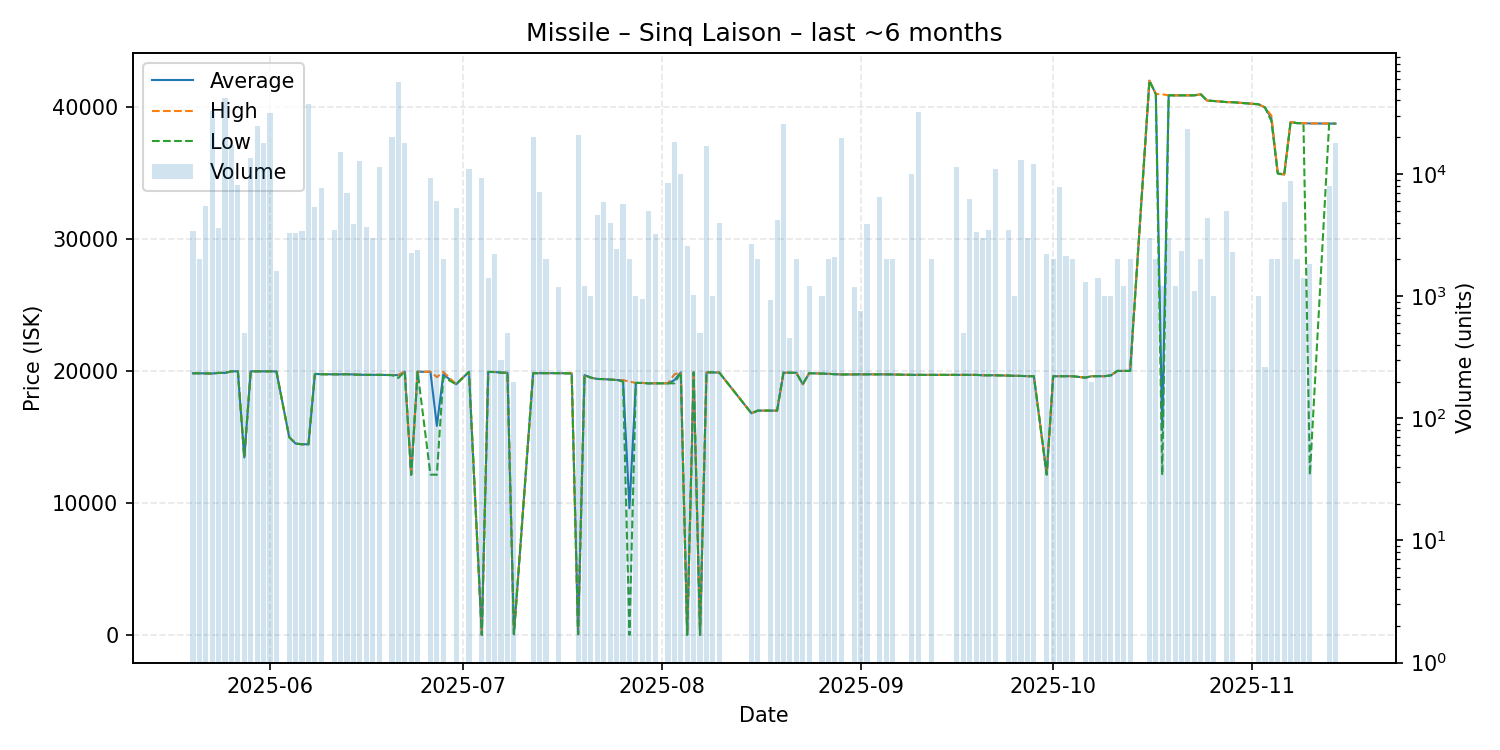

The table this chart was drawn from, first rows:
date, average, highest, lowest, order_count, volume
2025-05-20, 19830, 19830, 19830, 5, 3400
2025-05-21, 19830, 19830, 19830, 1, 2000
2025-05-22, 19820, 19820, 19820, 4, 5484
2025-05-23, 19810, 19810, 19810, 7, 32497
2025-05-24, 19860, 19860, 19860, 5, 3600
2025-05-25, 19860, 19860, 19860, 14, 42118
2025-05-26, 19980, 19980, 19980, 5, 17200
2025-05-27, 19980, 19980, 19980, 7, 8141
2025-05-28, 13450, 13450, 13450, 1, 500
2025-05-29, 19980, 19980, 19980, 5, 13600
2025-05-30, 19980, 19980, 19980, 3, 24604
2025-05-31, 19980, 19980, 19980, 3, 18000
2025-06-01, 19980, 19980, 19980, 9, 31504
2025-06-02, 19970, 19970, 19970, 1, 1613
2025-06-04, 14990, 14990, 14990, 3, 3300
2025-06-05, 14500, 14500, 14500, 4, 3263
2025-06-06, 14450, 14450, 14450, 4, 3395
2025-06-07, 14450, 14450, 14450, 8, 37691
2025-06-08, 19780, 19780, 19780, 6, 5409
2025-06-09, 19760, 19760, 19760, 3, 7688
2025-06-11, 19750, 19750, 19750, 4, 3475
2025-06-12, 19750, 19750, 19750, 3, 15011
2025-06-13, 19760, 19760, 19760, 2, 7000
2025-06-14, 19740, 19740, 19740, 3, 3900
2025-06-15, 19720, 19720, 19720, 8, 12736
2025-06-16, 19710, 19710, 19710, 3, 3700
2025-06-17, 19710, 19710, 19710, 2, 3000
2025-06-18, 19710, 19710, 19710, 6, 11500
2025-06-20, 19695, 19700, 19690, 2, 20000
2025-06-21, 19690, 19700, 19480, 9, 56600
2025-06-22, 19960, 19960, 19960, 6, 17987
2025-06-23, 12140, 12140, 12140, 2, 2244
2025-06-24, 19950, 19950, 19950, 5, 2383
2025-06-26, 19940, 19950, 12150, 5, 9207
2025-06-27, 15845, 19540, 12140, 5, 6000
2025-06-28, 19745, 19940, 19550, 2, 2000
2025-06-30, 19000, 19000, 19000, 5, 5300
2025-07-02, 19940, 19940, 19940, 3, 11000
2025-07-04, 0.13, 0.13, 0.13, 2, 9237
2025-07-05, 19930, 19930, 19930, 5, 1400
2025-07-06, 19930, 19930, 19930, 5, 2200
2025-07-07, 19880, 19880, 19880, 1, 300
2025-07-08, 19870, 19870, 19870, 1, 500
2025-07-09, 50.01, 50.01, 50.01, 1, 200
2025-07-12, 19840, 19840, 19840, 3, 20140
2025-07-13, 19840, 19840, 19840, 4, 7100
2025-07-14, 19840, 19840, 19840, 1, 2000
2025-07-16, 19840, 19840, 19840, 4, 1177
2025-07-18, 19820, 19820, 19820, 1, 1
2025-07-19, 50.17, 50.17, 50.17, 5, 21000
2025-07-20, 19690, 19690, 19690, 2, 1200
2025-07-21, 19500, 19500, 19500, 1, 1000
2025-07-22, 19400, 19400, 19400, 4, 4600
2025-07-23, 19390, 19390, 19390, 2, 5900
2025-07-24, 19355, 19360, 19350, 5, 4000
2025-07-25, 19320, 19320, 19320, 2, 2450
2025-07-26, 19300, 19310, 19200, 4, 5700
2025-07-27, 9600, 19200, 0.65, 3, 2000
2025-07-28, 19100, 19100, 19100, 1, 1000
2025-07-29, 19100, 19100, 19100, 2, 950
... 82 more rows
